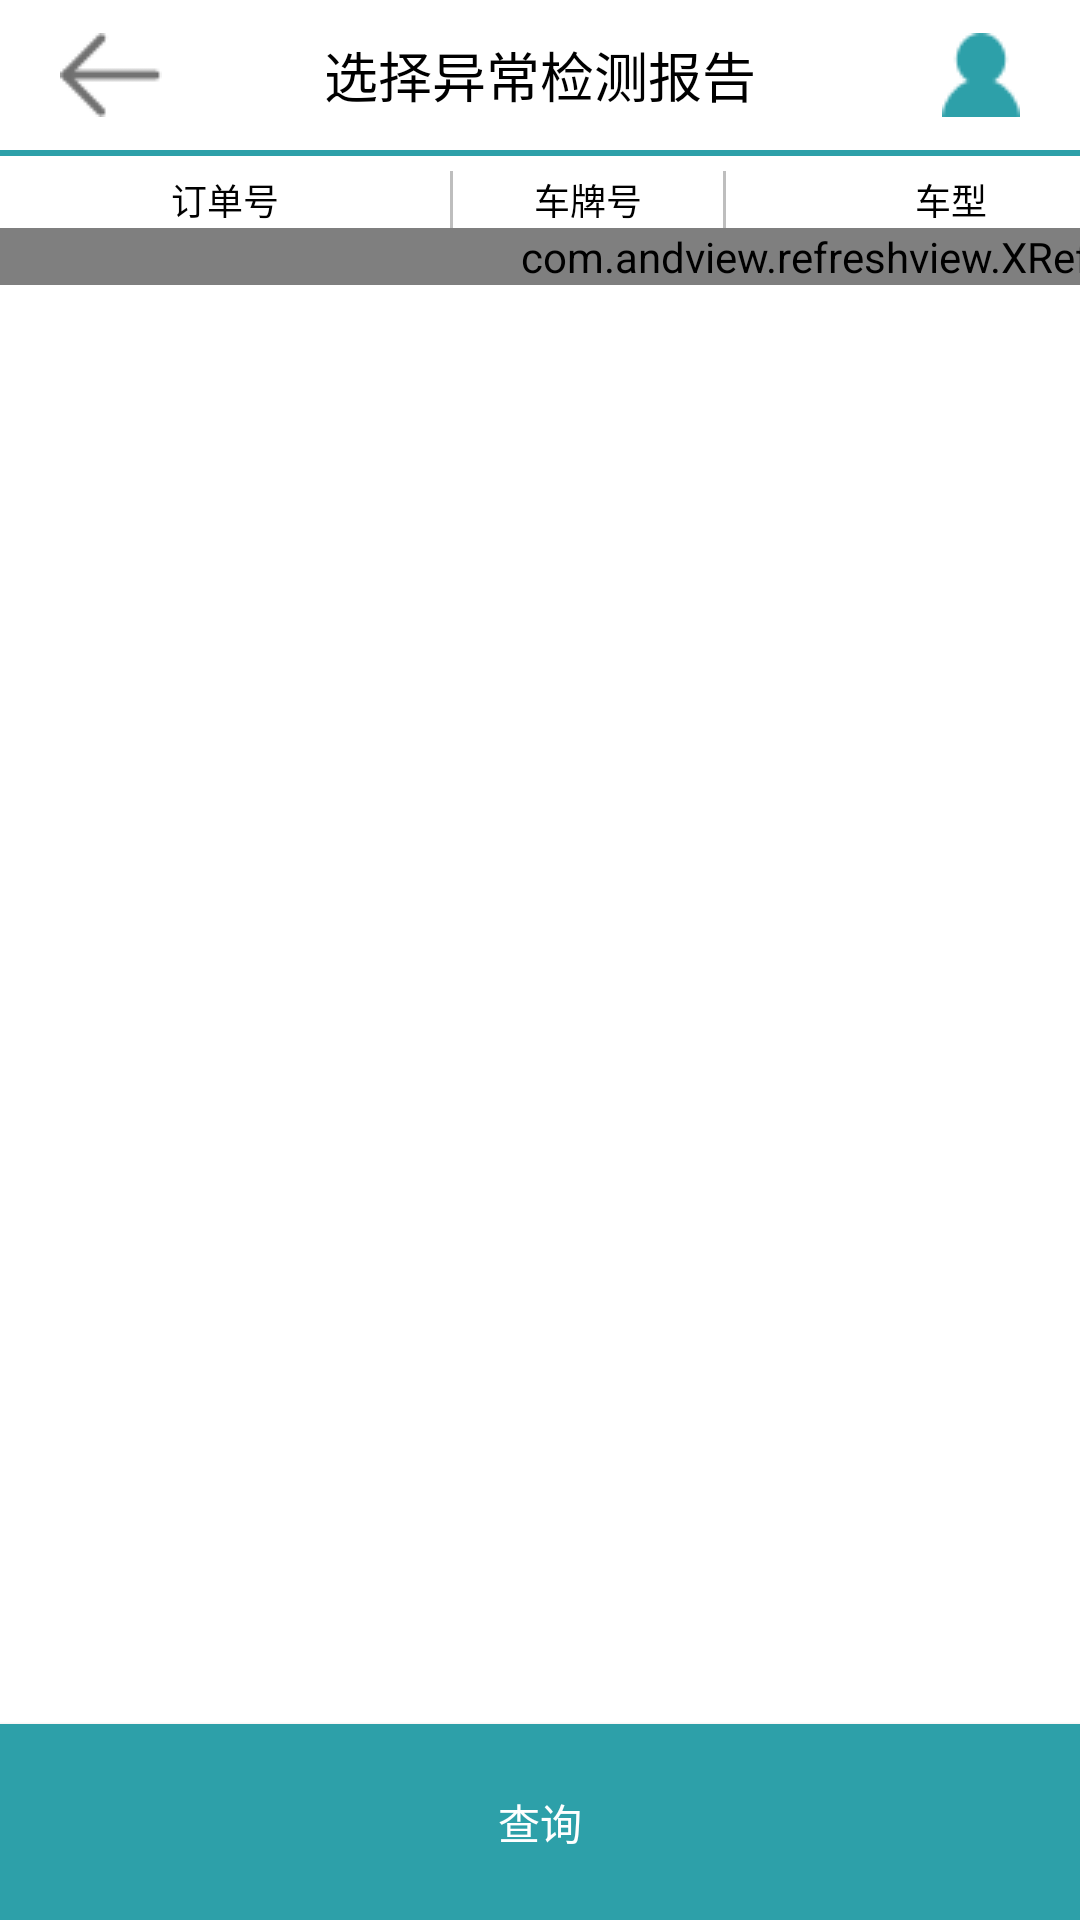

Write the Android layout XML for this screen, with the resource values it uses.
<!-- AndroidManifest.xml: activity theme Theme.AppCompat.NoActionBar -->
<!-- res/layout/activity_break_list.xml -->
<LinearLayout xmlns:android="http://schemas.android.com/apk/res/android"
    xmlns:tools="http://schemas.android.com/tools"
    android:layout_width="match_parent"
    android:layout_height="match_parent"
    android:background="@color/white"
    android:orientation="vertical"
    tools:context=".view.MainActivity">

    <RelativeLayout
        android:layout_width="match_parent"
        android:layout_height="50dp"
        android:background="@color/white">

        <ImageView
            android:id="@+id/text_back"
            android:layout_width="wrap_content"
            android:layout_height="match_parent"
            android:layout_alignParentLeft="true"
            android:layout_centerVertical="true"
            android:layout_marginLeft="20dp"
            android:drawablePadding="5dp"
            android:gravity="center"
            android:src="@drawable/btn_fanhui" />

        <TextView
            android:id="@+id/text_title"
            android:layout_width="wrap_content"
            android:layout_height="match_parent"
            android:layout_centerInParent="true"
            android:gravity="center"
            android:maxLines="1"
            android:text="选择异常检测报告"
            android:textColor="@color/black"
            android:textSize="18dp" />

        <ImageView
            android:id="@+id/img_user"
            android:layout_width="wrap_content"
            android:layout_height="wrap_content"
            android:layout_alignParentRight="true"
            android:layout_centerVertical="true"
            android:layout_marginRight="20dp"
            android:background="@drawable/btn_wode" />
    </RelativeLayout>

    <ImageView
        android:layout_width="match_parent"
        android:layout_height="2dp"
        android:background="@color/bg" />



    <HorizontalScrollView
        android:layout_width="fill_parent"
        android:layout_height="0dp"
        android:layout_weight="8"
        android:fillViewport="true">

        <LinearLayout
            android:layout_width="wrap_content"
            android:layout_height="wrap_content"
            android:orientation="vertical">

            <LinearLayout
                android:layout_width="match_parent"
                android:layout_height="wrap_content"
                android:layout_marginTop="5dp"
                android:background="@color/white"
                android:orientation="horizontal">


                <TextView
                    android:layout_width="150dp"
                    android:layout_height="match_parent"
                    android:gravity="center"
                    android:text="订单号"
                    android:textColor="@color/black"
                    android:textSize="12dp" />

                <TextView
                    android:layout_width="1dp"
                    android:layout_height="match_parent"
                    android:background="@color/btn_cancle" />

                <TextView
                    android:layout_width="90dp"
                    android:layout_height="match_parent"
                    android:gravity="center"
                    android:text="车牌号"
                    android:textColor="@color/black"
                    android:textSize="12dp" />

                <TextView
                    android:layout_width="1dp"
                    android:layout_height="match_parent"
                    android:background="@color/btn_cancle" />

                <TextView
                    android:layout_width="150dp"
                    android:layout_height="match_parent"
                    android:gravity="center"
                    android:text="车型"
                    android:textColor="@color/black"
                    android:textSize="12dp" />

                <TextView
                    android:layout_width="1dp"
                    android:layout_height="match_parent"
                    android:background="@color/btn_cancle" />

                <TextView
                    android:layout_width="120dp"
                    android:layout_height="match_parent"
                    android:gravity="center"
                    android:text="检测时间"
                    android:textColor="@color/black"
                    android:textSize="12dp" />

                <TextView
                    android:layout_width="1dp"
                    android:layout_height="match_parent"
                    android:background="@color/btn_cancle" />


                <TextView
                    android:layout_width="80dp"
                    android:layout_height="match_parent"
                    android:gravity="center"
                    android:text="检测技师"
                    android:textColor="@color/black"
                    android:textSize="12dp" />


            </LinearLayout>

            <com.andview.refreshview.XRefreshView
                android:id="@+id/swipeRefreshLayout"
                android:layout_width="match_parent"
                android:layout_height="match_parent"
                >

                <ListView
                    android:layout_width="match_parent"
                    android:id="@+id/list"
                    android:divider="@null"
                    android:layout_height="match_parent"/>



            </com.andview.refreshview.XRefreshView>
        </LinearLayout>


    </HorizontalScrollView>

    
        
        
        
        
        
        



        <Button
            android:id="@+id/btn_in"
            android:layout_width="match_parent"
            android:layout_height="0dp"
            android:layout_weight="1"
            android:background="@color/bg"
            android:text="查询"
            android:textColor="@color/white" />


    
</LinearLayout>
<!-- resources referenced by this layout -->
<resources>
  <color name="bg">#2da0a9</color>
  <color name="black">#000000</color>
  <color name="btn_cancle">#bebebe</color>
  <color name="white">#ffffff</color>
  <!-- drawable btn_fanhui: png bitmap (drawable, 845 bytes) -->
  <!-- drawable btn_wode: png bitmap (drawable, 723 bytes) -->
</resources>
